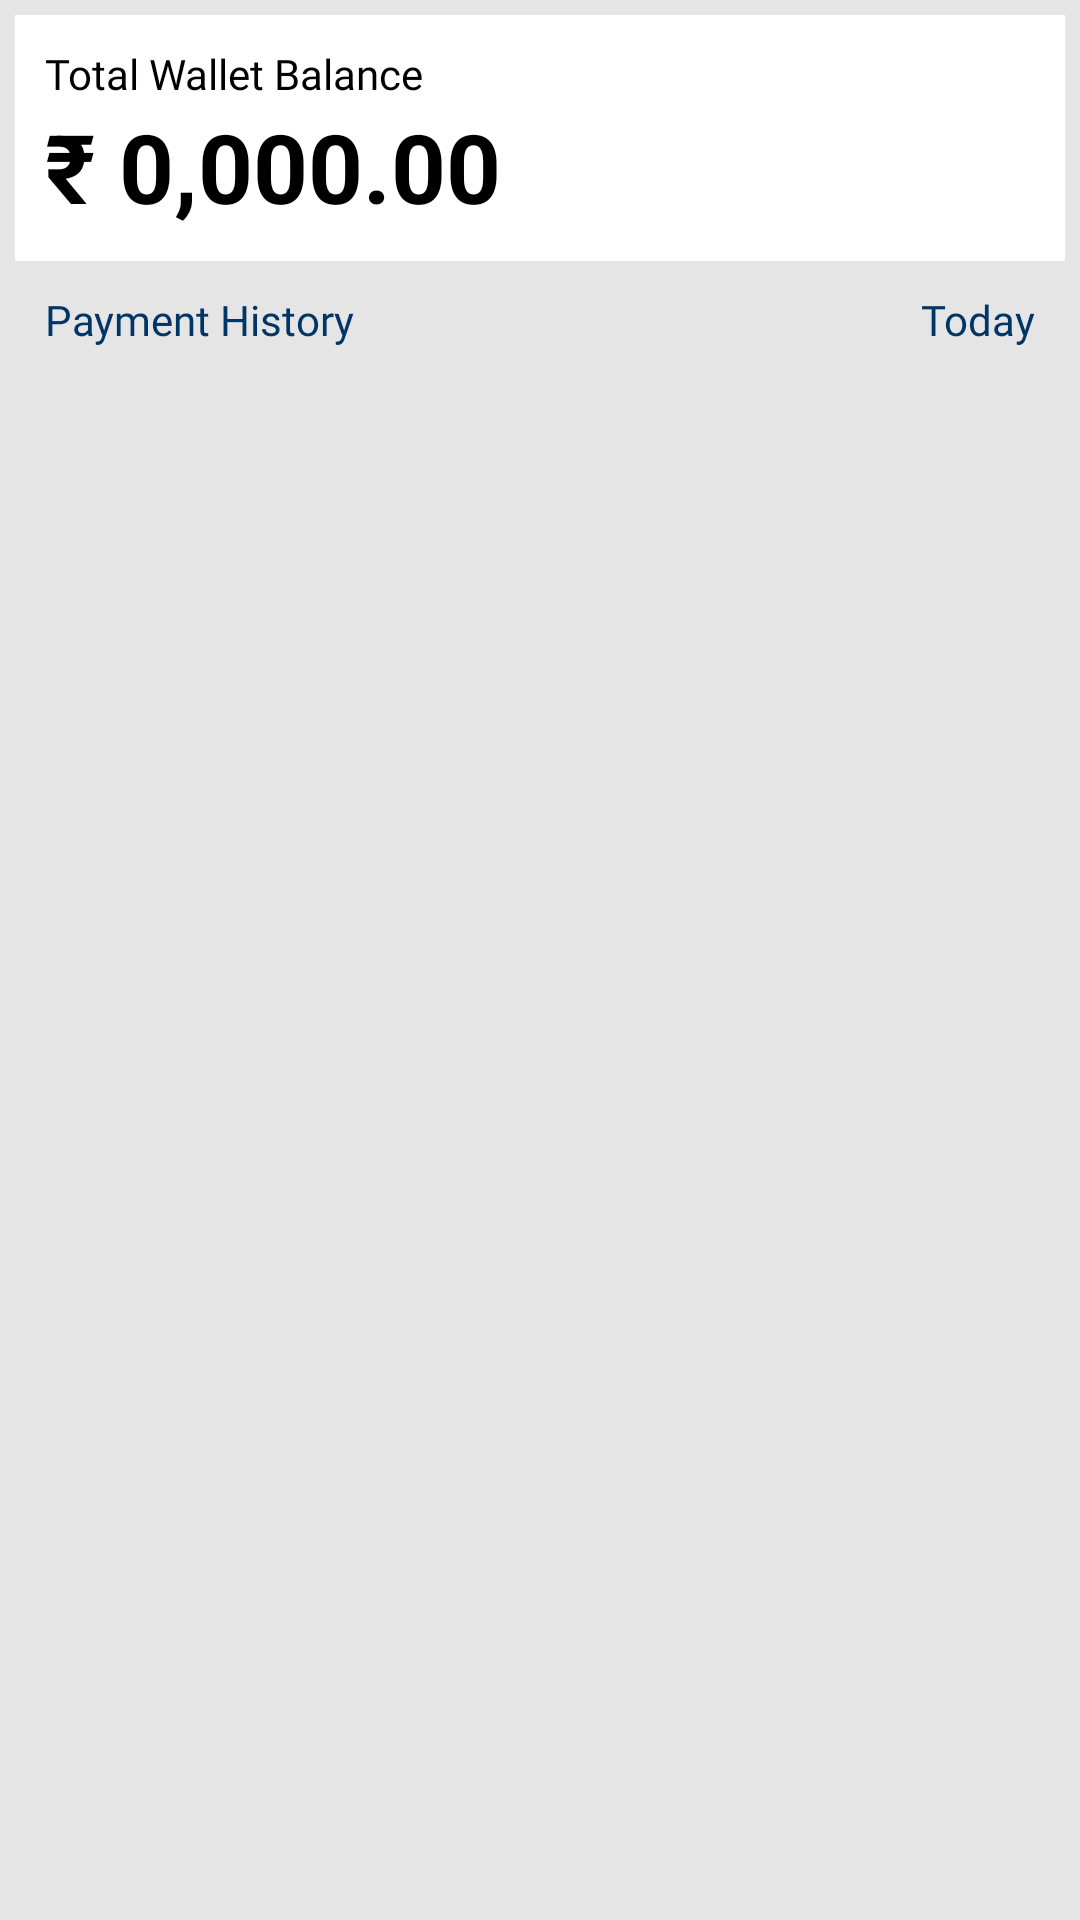

Produce the Android XML layout that renders to this screen, including the resource entries it uses.
<!-- AndroidManifest.xml: application theme Theme.GroceryUserApplication -->
<!-- res/layout/fragment_payment.xml -->
<?xml version="1.0" encoding="utf-8"?>
<androidx.core.widget.NestedScrollView xmlns:android="http://schemas.android.com/apk/res/android"
    xmlns:app="http://schemas.android.com/apk/res-auto"
    xmlns:tools="http://schemas.android.com/tools"
    android:layout_width="match_parent"
    android:layout_height="match_parent"
    android:background="@color/Noti_light_gray"
    android:orientation="vertical"
    tools:context=".Fragments.PaymentFragment">

    <LinearLayout
        android:layout_width="match_parent"
        android:layout_height="wrap_content"
        android:layout_margin="@dimen/five_dp"
        android:orientation="vertical">

        <RelativeLayout
            android:layout_width="match_parent"
            android:layout_height="wrap_content"
            android:background="@color/white"
            android:padding="@dimen/ten_dp">

            <TextView
                android:id="@+id/txt_totalbalance"
                android:layout_width="wrap_content"
                android:layout_height="wrap_content"
                android:fontFamily="@font/poppins_medium"
                android:text="Total Wallet Balance"
                android:textColor="@color/black"
                android:textSize="@dimen/fourteen_sp" />

            <TextView
                android:id="@+id/totalPaymentTv"
                android:layout_width="match_parent"
                android:layout_height="wrap_content"
                android:layout_below="@+id/txt_totalbalance"
                android:layout_toLeftOf="@+id/tv_add_money"
                android:text="₹ 0,000.00"
                android:textColor="@color/black"
                android:textSize="@dimen/thirty_two_sp"
                android:textStyle="bold" />

            <TextView
                android:id="@+id/tv_add_money"
                android:layout_width="wrap_content"
                android:layout_height="wrap_content"
                android:layout_alignParentRight="true"
                android:layout_centerVertical="true"
                android:paddingLeft="@dimen/twelve_dp"
                android:paddingTop="@dimen/ten_dp"
                android:paddingRight="@dimen/twelve_dp"
                android:paddingBottom="@dimen/ten_dp"
                android:text="Add Money"
                android:textColor="@color/white"
                android:textSize="@dimen/sixteen_sp" />


        </RelativeLayout>

        <RelativeLayout
            android:layout_width="match_parent"
            android:layout_height="wrap_content">

            <TextView
                android:layout_width="wrap_content"
                android:layout_height="wrap_content"
                android:layout_margin="@dimen/ten_dp"
                android:fontFamily="@font/poppins_medium"
                android:text="Payment History"
                android:textColor="@color/blue_primary"
                android:textSize="@dimen/fourteen_sp" />

            <TextView
                android:layout_width="wrap_content"
                android:layout_height="wrap_content"
                android:layout_alignParentRight="true"
                android:layout_margin="@dimen/ten_dp"
                android:fontFamily="@font/poppins_medium"
                android:text="Today"
                android:textColor="@color/blue_primary"
                android:textSize="@dimen/fourteen_sp" />

        </RelativeLayout>


        <androidx.recyclerview.widget.RecyclerView
            android:id="@+id/payments"
            android:layout_width="match_parent"
            android:layout_height="wrap_content"
            android:layout_marginStart="@dimen/ten_dp"
            android:layout_marginEnd="@dimen/ten_dp"
            android:layout_marginBottom="@dimen/twenty_dp" />

    </LinearLayout>


</androidx.core.widget.NestedScrollView>
<!-- resources referenced by this layout -->
<resources>
  <color name="Noti_light_gray">#E5E5E5</color>
  <color name="black">#FF000000</color>
  <color name="blue_primary">#003567</color>
  <color name="white">#FFFFFFFF</color>
  <dimen name="five_dp">2.5dp</dimen>
  <dimen name="fourteen_sp">14sp</dimen>
  <dimen name="sixteen_sp">8sp</dimen>
  <dimen name="ten_dp">5dp</dimen>
  <dimen name="thirty_two_sp">16sp</dimen>
  <dimen name="twelve_dp">6dp</dimen>
  <dimen name="twenty_dp">10dp</dimen>
  <style name="Theme.GroceryUserApplication" parent="Theme.MaterialComponents.Light.NoActionBar">
          
          <item name="colorPrimary">@color/blue_primary</item>
          <item name="colorPrimaryVariant">@color/blue_primary</item>
          <item name="colorOnPrimary">@color/white</item>
          
          <item name="colorSecondary">@color/blue_primary</item>
          <item name="colorSecondaryVariant">@color/blue_primary</item>
          <item name="colorOnSecondary">@color/black</item>
          <item name="homeAsUpIndicator">@drawable/ic_baseline_arrow_back_ios_24</item>
          
          <item name="android:statusBarColor" tools:targetApi="l">?attr/colorPrimaryVariant</item>
          <item name="font">@font/poppins_regular</item>
          
      </style>
  <!-- drawable ic_baseline_arrow_back_ios_24 (drawable) -->
  <vector android:height="24dp" android:tint="@color/light_blue"
      android:viewportHeight="24" android:viewportWidth="24"
      android:width="24dp" xmlns:android="http://schemas.android.com/apk/res/android">
      <path android:fillColor="@color/light_blue" android:pathData="M11.67,3.87L9.9,2.1 0,12l9.9,9.9 1.77,-1.77L3.54,12z"/>
  </vector>
  <color name="light_blue">#0A22A1</color>
</resources>
